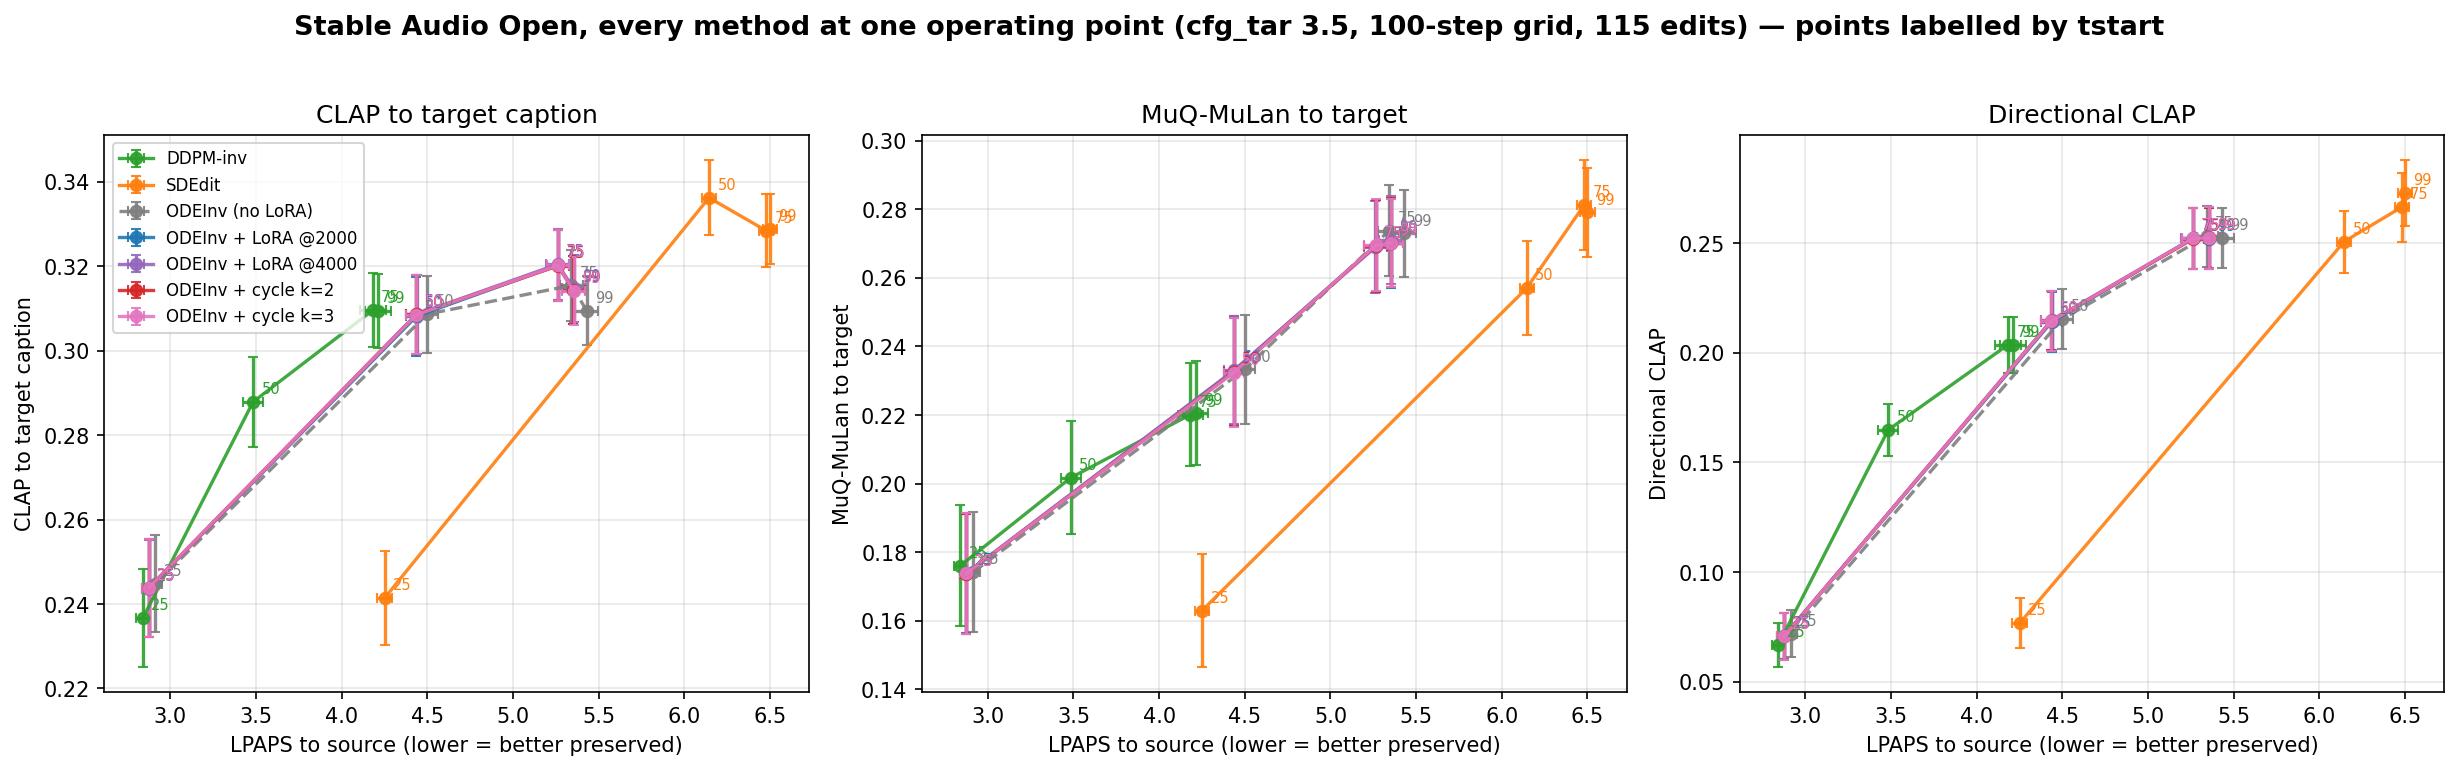

Data behind this chart, as committed beside it:
arm, tstart, n, lpaps, lpaps_sem, clap, clap_sem, muq, muq_sem, clap_dir, clap_dir_sem
DDPM-inv, 25, 115, 2.84, 0.03783, 0.2367, 0.01159, 0.1761, 0.01765, 0.06667, 0.0099
DDPM-inv, 50, 115, 3.483, 0.05894, 0.2879, 0.01062, 0.2017, 0.01644, 0.1648, 0.0119
DDPM-inv, 75, 115, 4.183, 0.0748, 0.3096, 0.008841, 0.2201, 0.0151, 0.2037, 0.01273
DDPM-inv, 99, 115, 4.213, 0.07439, 0.3094, 0.008734, 0.2206, 0.01509, 0.2037, 0.01275
ODEInv (no LoRA), 25, 115, 2.913, 0.03957, 0.2448, 0.01147, 0.1742, 0.0175, 0.07192, 0.0109
ODEInv (no LoRA), 50, 115, 4.5, 0.0604, 0.3087, 0.009091, 0.2333, 0.01583, 0.2154, 0.01353
ODEInv (no LoRA), 75, 115, 5.342, 0.06625, 0.3155, 0.008328, 0.2738, 0.01321, 0.2532, 0.01387
ODEInv (no LoRA), 99, 115, 5.431, 0.06819, 0.3095, 0.008156, 0.2729, 0.0128, 0.2523, 0.01375
ODEInv + LoRA @2000, 25, 115, 2.875, 0.03891, 0.2438, 0.01154, 0.1739, 0.01752, 0.07073, 0.01061
ODEInv + LoRA @2000, 50, 115, 4.437, 0.05928, 0.3082, 0.009343, 0.233, 0.01583, 0.214, 0.01354
ODEInv + LoRA @2000, 75, 115, 5.263, 0.06655, 0.3203, 0.008406, 0.2693, 0.01342, 0.2523, 0.01394
ODEInv + LoRA @2000, 99, 115, 5.353, 0.06827, 0.3144, 0.008059, 0.2702, 0.01298, 0.252, 0.01396
ODEInv + LoRA @4000, 25, 115, 2.875, 0.03901, 0.2437, 0.01153, 0.1738, 0.0175, 0.07071, 0.01061
ODEInv + LoRA @4000, 50, 115, 4.437, 0.05932, 0.3086, 0.009317, 0.2331, 0.01581, 0.2148, 0.01355
ODEInv + LoRA @4000, 75, 115, 5.262, 0.06673, 0.3205, 0.008409, 0.2689, 0.01346, 0.2522, 0.01396
ODEInv + LoRA @4000, 99, 115, 5.354, 0.06832, 0.3148, 0.008048, 0.271, 0.01297, 0.2526, 0.01394
ODEInv + cycle k=2, 25, 115, 2.874, 0.0389, 0.2438, 0.01154, 0.1737, 0.01751, 0.07058, 0.01063
ODEInv + cycle k=2, 50, 115, 4.437, 0.05925, 0.3086, 0.009339, 0.2325, 0.01582, 0.2146, 0.01354
ODEInv + cycle k=2, 75, 115, 5.263, 0.06661, 0.3201, 0.008423, 0.2694, 0.01342, 0.252, 0.01396
ODEInv + cycle k=2, 99, 115, 5.354, 0.06833, 0.3143, 0.008078, 0.2703, 0.01296, 0.2523, 0.01397
ODEInv + cycle k=3, 25, 115, 2.875, 0.03894, 0.2438, 0.01154, 0.1738, 0.01752, 0.07059, 0.01062
ODEInv + cycle k=3, 50, 115, 4.436, 0.0592, 0.3085, 0.009337, 0.2324, 0.01585, 0.2145, 0.01352
ODEInv + cycle k=3, 75, 115, 5.263, 0.06656, 0.3203, 0.008419, 0.2695, 0.01341, 0.2522, 0.01394
ODEInv + cycle k=3, 99, 115, 5.354, 0.06832, 0.3143, 0.008067, 0.2702, 0.01295, 0.2524, 0.01394
SDEdit, 25, 115, 4.251, 0.04237, 0.2414, 0.01115, 0.163, 0.01639, 0.07661, 0.01131
SDEdit, 50, 115, 6.145, 0.041, 0.3363, 0.008865, 0.257, 0.01374, 0.2507, 0.01416
SDEdit, 75, 115, 6.48, 0.04068, 0.3284, 0.008668, 0.2812, 0.01312, 0.2664, 0.01564
SDEdit, 99, 115, 6.501, 0.04262, 0.3289, 0.008276, 0.2791, 0.01293, 0.2728, 0.01502
